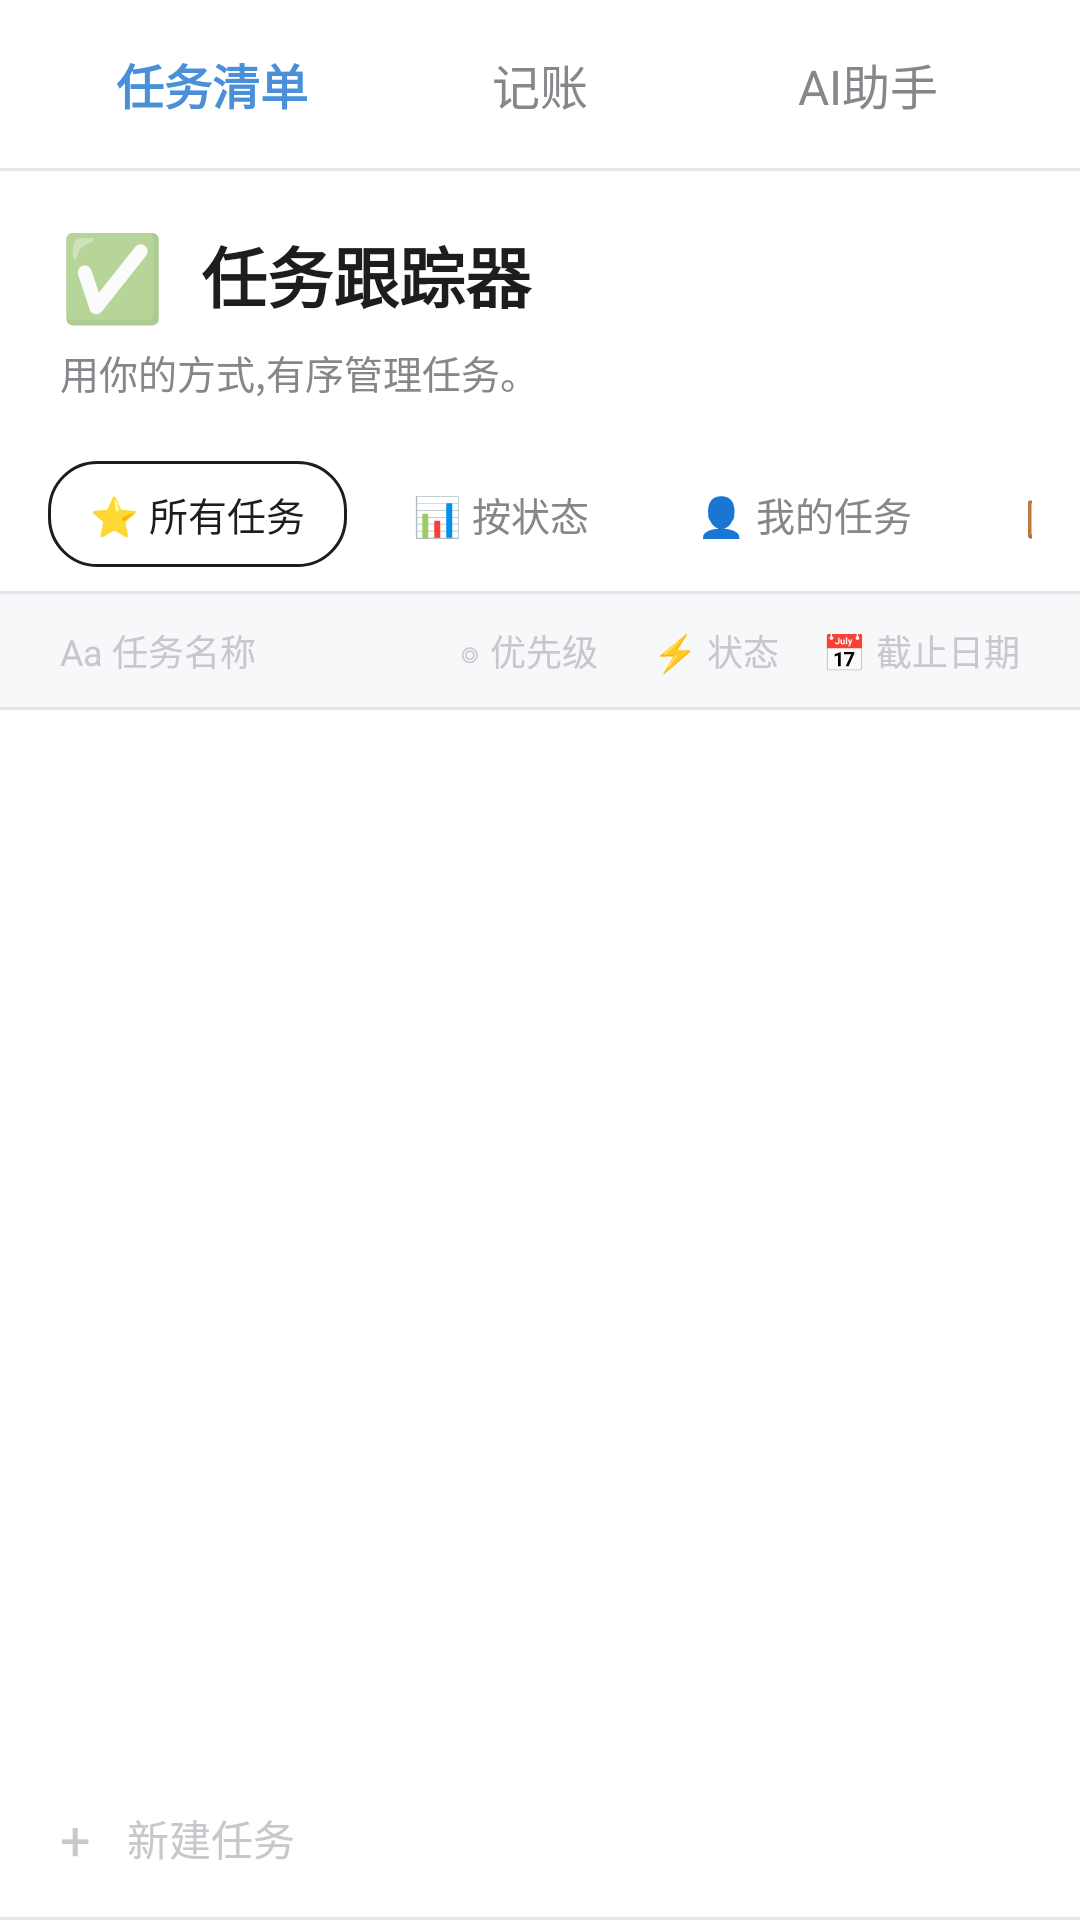

Reconstruct the res/layout file that produces this screen, plus the resources it refers to.
<!-- AndroidManifest.xml: application theme Theme.PocketLedger -->
<!-- res/layout/activity_diary_list.xml -->
<?xml version="1.0" encoding="utf-8"?>
<LinearLayout xmlns:android="http://schemas.android.com/apk/res/android"
    xmlns:app="http://schemas.android.com/apk/res-auto"
    android:layout_width="match_parent"
    android:layout_height="match_parent"
    android:orientation="vertical"
    android:background="@color/white">

    
    <LinearLayout
        android:layout_width="match_parent"
        android:layout_height="56dp"
        android:orientation="horizontal"
        android:background="@color/white"
        android:paddingHorizontal="16dp"
        android:gravity="center_vertical">
        
        <TextView
            android:id="@+id/tvNavDiary"
            android:layout_width="0dp"
            android:layout_height="wrap_content"
            android:layout_weight="1"
            android:text="任务清单"
            android:textSize="16sp"
            android:textStyle="bold"
            android:textColor="@color/primary"
            android:gravity="center"/>
        
        <TextView
            android:id="@+id/tvNavLedger"
            android:layout_width="0dp"
            android:layout_height="wrap_content"
            android:layout_weight="1"
            android:text="记账"
            android:textSize="16sp"
            android:textColor="@color/text_secondary"
            android:gravity="center"/>
        
        <TextView
            android:id="@+id/tvNavAi"
            android:layout_width="0dp"
            android:layout_height="wrap_content"
            android:layout_weight="1"
            android:text="AI助手"
            android:textSize="16sp"
            android:textColor="@color/text_secondary"
            android:gravity="center"/>
    </LinearLayout>
    
    <View android:layout_width="match_parent" android:layout_height="1dp" android:background="@color/divider"/>

    
    <LinearLayout
        android:layout_width="match_parent"
        android:layout_height="wrap_content"
        android:orientation="vertical"
        android:paddingHorizontal="20dp"
        android:paddingTop="16dp"
        android:paddingBottom="12dp">
        
        <LinearLayout
            android:layout_width="match_parent"
            android:layout_height="wrap_content"
            android:orientation="horizontal"
            android:gravity="center_vertical">
            
            <TextView
                android:layout_width="wrap_content"
                android:layout_height="wrap_content"
                android:text="✅"
                android:textSize="28sp"/>
            
            <TextView
                android:layout_width="0dp"
                android:layout_height="wrap_content"
                android:layout_weight="1"
                android:text="任务跟踪器"
                android:textSize="22sp"
                android:textStyle="bold"
                android:textColor="@color/text_main"
                android:layout_marginStart="12dp"/>
            
            
            <TextView
                android:id="@+id/btnNewTask"
                android:layout_width="wrap_content"
                android:layout_height="wrap_content"
                android:text="+ 新建"
                android:textSize="14sp"
                android:textColor="@color/white"
                android:background="@drawable/bg_button_primary"
                android:paddingHorizontal="16dp"
                android:paddingVertical="8dp"/>
        </LinearLayout>
        
        <TextView
            android:layout_width="wrap_content"
            android:layout_height="wrap_content"
            android:text="用你的方式,有序管理任务。"
            android:textSize="13sp"
            android:textColor="@color/text_secondary"
            android:layout_marginTop="4dp"/>
    </LinearLayout>

    
    <HorizontalScrollView
        android:layout_width="match_parent"
        android:layout_height="wrap_content"
        android:scrollbars="none"
        android:paddingHorizontal="16dp">
        
        <LinearLayout
            android:layout_width="wrap_content"
            android:layout_height="wrap_content"
            android:orientation="horizontal"
            android:paddingVertical="8dp">
            
            <TextView
                android:id="@+id/tabAll"
                android:layout_width="wrap_content"
                android:layout_height="wrap_content"
                android:text="⭐ 所有任务"
                android:textSize="13sp"
                android:textColor="@color/text_main"
                android:background="@drawable/bg_tab_selected"
                android:paddingHorizontal="14dp"
                android:paddingVertical="8dp"
                android:layout_marginEnd="8dp"/>
            
            <TextView
                android:id="@+id/tabByStatus"
                android:layout_width="wrap_content"
                android:layout_height="wrap_content"
                android:text="📊 按状态"
                android:textSize="13sp"
                android:textColor="@color/text_secondary"
                android:background="@drawable/bg_tab_normal"
                android:paddingHorizontal="14dp"
                android:paddingVertical="8dp"
                android:layout_marginEnd="8dp"/>
            
            <TextView
                android:id="@+id/tabToday"
                android:layout_width="wrap_content"
                android:layout_height="wrap_content"
                android:text="👤 我的任务"
                android:textSize="13sp"
                android:textColor="@color/text_secondary"
                android:background="@drawable/bg_tab_normal"
                android:paddingHorizontal="14dp"
                android:paddingVertical="8dp"
                android:layout_marginEnd="8dp"/>
            
            <TextView
                android:id="@+id/tabList"
                android:layout_width="wrap_content"
                android:layout_height="wrap_content"
                android:text="📋 清单"
                android:textSize="13sp"
                android:textColor="@color/text_secondary"
                android:background="@drawable/bg_tab_normal"
                android:paddingHorizontal="14dp"
                android:paddingVertical="8dp"/>
        </LinearLayout>
    </HorizontalScrollView>
    
    <View android:layout_width="match_parent" android:layout_height="1dp" android:background="@color/divider"/>

    
    <LinearLayout
        android:layout_width="match_parent"
        android:layout_height="wrap_content"
        android:orientation="horizontal"
        android:paddingHorizontal="20dp"
        android:paddingVertical="10dp"
        android:gravity="center_vertical"
        android:background="@color/bg_gray">
        
        <TextView
            android:layout_width="0dp"
            android:layout_height="wrap_content"
            android:layout_weight="2"
            android:text="Aa 任务名称"
            android:textSize="12sp"
            android:textColor="@color/text_hint"
            android:drawablePadding="4dp"/>
        
        <TextView
            android:layout_width="0dp"
            android:layout_height="wrap_content"
            android:layout_weight="1"
            android:text="◎ 优先级"
            android:textSize="12sp"
            android:textColor="@color/text_hint"
            android:gravity="center"/>
        
        <TextView
            android:layout_width="0dp"
            android:layout_height="wrap_content"
            android:layout_weight="1"
            android:text="⚡ 状态"
            android:textSize="12sp"
            android:textColor="@color/text_hint"
            android:gravity="center"/>
        
        <TextView
            android:layout_width="70dp"
            android:layout_height="wrap_content"
            android:text="📅 截止日期"
            android:textSize="12sp"
            android:textColor="@color/text_hint"
            android:gravity="end"/>
    </LinearLayout>
    
    <View android:layout_width="match_parent" android:layout_height="1dp" android:background="@color/divider"/>

    
    <LinearLayout
        android:id="@+id/layoutEmptyState"
        android:layout_width="match_parent"
        android:layout_height="0dp"
        android:layout_weight="1"
        android:orientation="vertical"
        android:gravity="center"
        android:visibility="gone">
        
        <TextView
            android:layout_width="wrap_content"
            android:layout_height="wrap_content"
            android:text="📋"
            android:textSize="48sp"/>
        
        <TextView
            android:layout_width="wrap_content"
            android:layout_height="wrap_content"
            android:text="暂无任务"
            android:textSize="18sp"
            android:textColor="@color/text_main"
            android:textStyle="bold"
            android:layout_marginTop="16dp"/>
        
        <TextView
            android:layout_width="wrap_content"
            android:layout_height="wrap_content"
            android:text="点击下方添加你的第一个任务"
            android:textSize="14sp"
            android:textColor="@color/text_secondary"
            android:layout_marginTop="8dp"/>
    </LinearLayout>

    
    <androidx.recyclerview.widget.RecyclerView
        android:id="@+id/rvTodos"
        android:layout_width="match_parent"
        android:layout_height="0dp"
        android:layout_weight="1"/>

    
    <LinearLayout
        android:id="@+id/layoutAddTask"
        android:layout_width="match_parent"
        android:layout_height="wrap_content"
        android:orientation="horizontal"
        android:paddingHorizontal="20dp"
        android:paddingVertical="14dp"
        android:gravity="center_vertical"
        android:background="?attr/selectableItemBackground">
        
        <TextView
            android:layout_width="wrap_content"
            android:layout_height="wrap_content"
            android:text="+"
            android:textSize="18sp"
            android:textColor="@color/text_hint"/>
        
        <TextView
            android:layout_width="wrap_content"
            android:layout_height="wrap_content"
            android:text="新建任务"
            android:textSize="14sp"
            android:textColor="@color/text_hint"
            android:layout_marginStart="12dp"/>
    </LinearLayout>
    
    <View android:layout_width="match_parent" android:layout_height="1dp" android:background="@color/divider"/>

</LinearLayout>
<!-- resources referenced by this layout -->
<resources>
  <color name="bg_gray">#F7F8FA</color>
  <color name="divider">#E5E5EA</color>
  <color name="primary">#4A90D9</color>
  <color name="text_hint">#C7C7CC</color>
  <color name="text_main">#1D1D1F</color>
  <color name="text_secondary">#86868B</color>
  <color name="white">#FFFFFF</color>
  <!-- drawable bg_tab_selected (drawable) -->
  <?xml version="1.0" encoding="utf-8"?>
  <shape xmlns:android="http://schemas.android.com/apk/res/android"
      android:shape="rectangle">
      <stroke android:width="1dp" android:color="@color/text_main"/>
      <corners android:radius="16dp"/>
  </shape>
  <style name="Theme.PocketLedger" parent="Theme.MaterialComponents.DayNight.NoActionBar">
          
          <item name="colorPrimary">@color/primary</item>
          <item name="colorPrimaryVariant">@color/primary_dark</item>
          <item name="colorOnPrimary">@color/white</item>
          
          <item name="colorSecondary">@color/accent</item>
          <item name="colorSecondaryVariant">@color/accent</item>
          <item name="colorOnSecondary">@color/black</item>
          
          
          <item name="android:windowBackground">@color/bg_gray</item>
          <item name="android:colorBackground">@color/bg_gray</item>
          
          
          <item name="android:statusBarColor">@color/status_bar_color</item>
          <item name="android:windowLightStatusBar">@bool/is_light_status_bar</item>
          
          
          <item name="colorSurface">@color/card_bg</item>
          <item name="colorOnSurface">@color/text_main</item>
      </style>
  <color name="primary_dark">#3A7BC8</color>
  <color name="accent">#FF9500</color>
  <color name="black">#000000</color>
  <color name="status_bar_color">@color/white</color>
  <color name="card_bg">#FFFFFF</color>
</resources>
